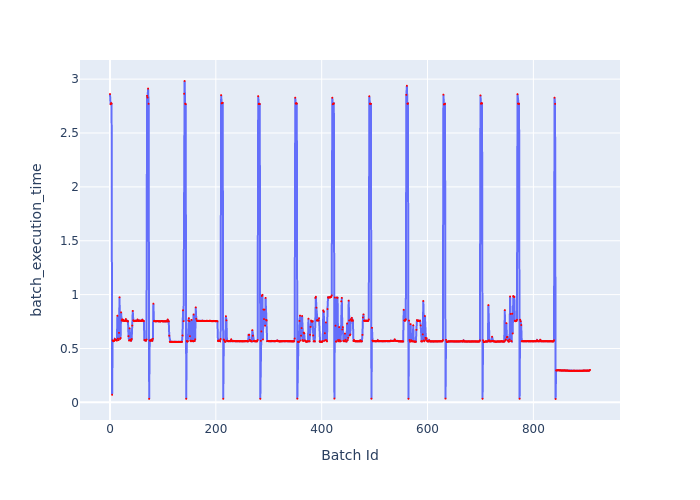

Data behind this chart, as committed beside it:
Batch Id, batch_execution_time
0, 2.862
1, 2.767
2, 2.777
3, 2.773
4, 0.07092
5, 0.5761
6, 0.5681
7, 0.5706
8, 0.5706
9, 0.5881
10, 0.578
11, 0.5798
12, 0.578
13, 0.5735
14, 0.8043
15, 0.5914
16, 0.5778
17, 0.6453
18, 0.9752
19, 0.5886
20, 0.5969
21, 0.8352
22, 0.7594
23, 0.7704
24, 0.7571
25, 0.7662
26, 0.7572
27, 0.7565
28, 0.7569
29, 0.7574
30, 0.7733
31, 0.7563
32, 0.7578
33, 0.7513
34, 0.7525
35, 0.6143
36, 0.5739
37, 0.6876
38, 0.5802
39, 0.5738
40, 0.5731
41, 0.5878
42, 0.7125
43, 0.8487
44, 0.7615
45, 0.7562
46, 0.7541
47, 0.7567
48, 0.7583
49, 0.7568
50, 0.7551
51, 0.7574
52, 0.7693
53, 0.7566
54, 0.756
55, 0.7581
56, 0.7591
57, 0.7584
58, 0.7554
59, 0.7573
... 848 more rows
